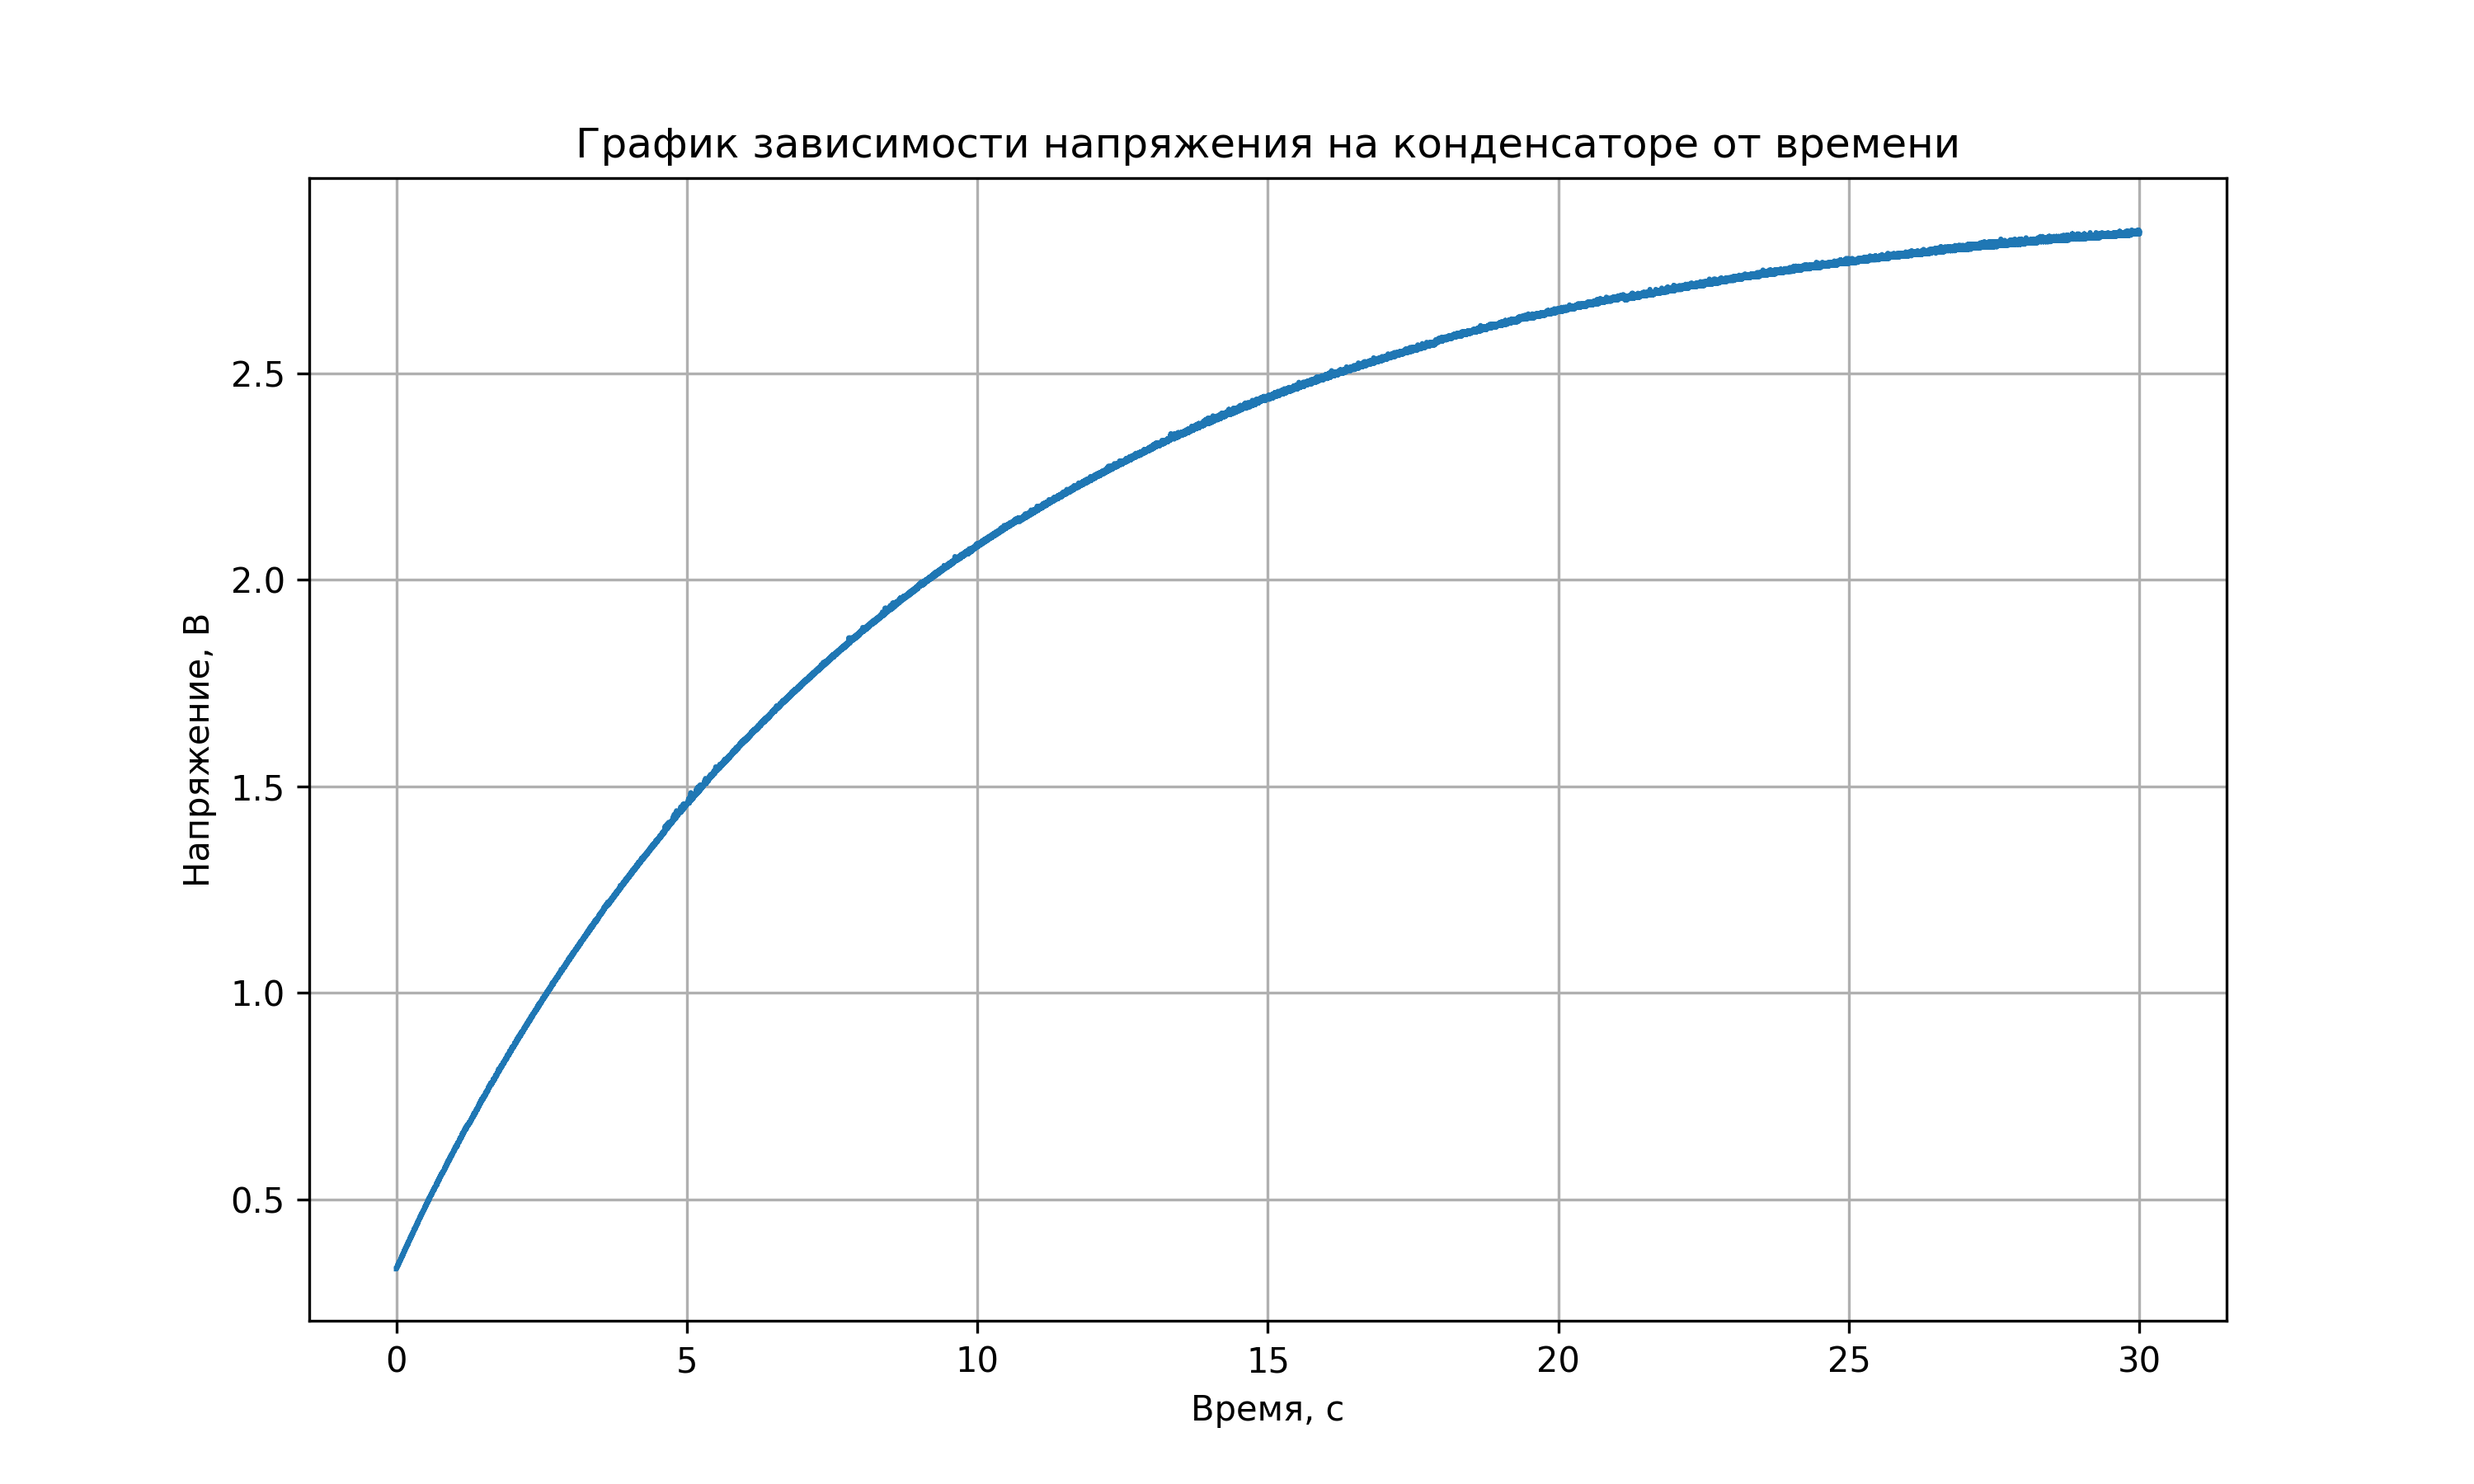

The Python source for this figure:
import matplotlib.pyplot as plt
import numpy as np
import math

data = np.loadtxt('data.csv', delimiter=',', skiprows=1, encoding='utf-8')
time = data[:, 0].astype(float)
voltage = data[:, 1].astype(float)
v0 = 2.955

plt.figure(figsize=(10,6))
plt.plot(time, voltage)
plt.title('График зависимости напряжения на конденсаторе от времени')
plt.xlabel('Время, с')
plt.ylabel('Напряжение, В')
plt.grid(True)
plt.savefig('rc-plot.png', dpi=300)

plt.close()

plt.figure(figsize=(10,6))
plt.plot([math.log(v0/(v0-v)) for v in voltage], time)
plt.title('Линеаризованный рафик зависимости напряжения на конденсаторе от времени')
plt.ylabel('Время, с')
plt.xlabel('ln(U0/U)')
plt.grid(True)
plt.savefig('rc-plot-lin.png', dpi=300)
